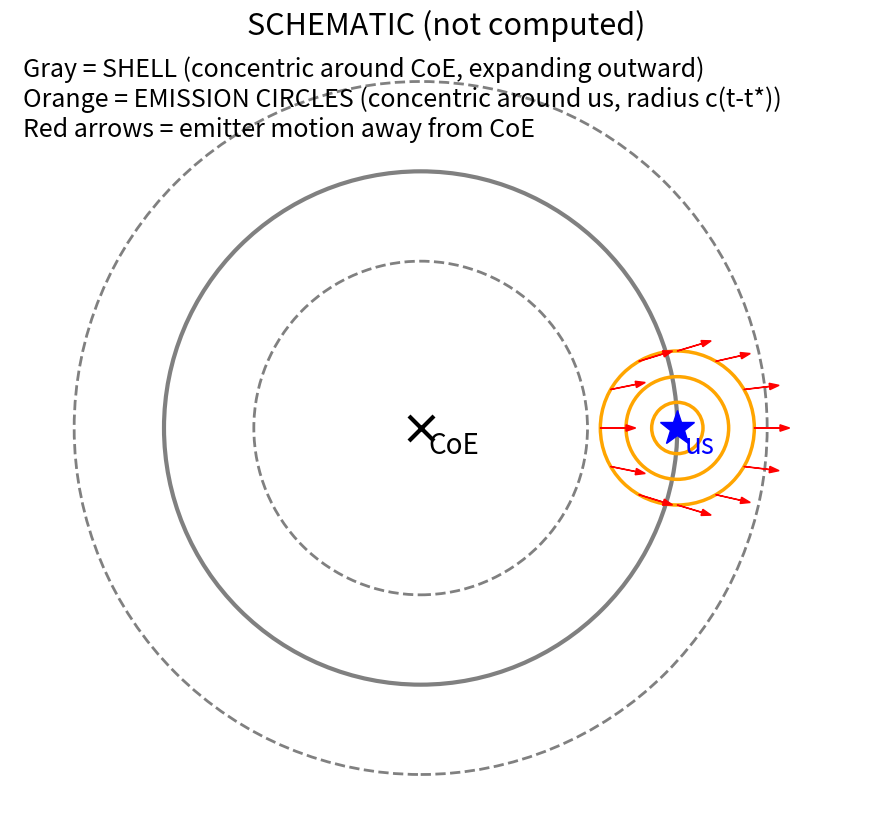

This figure's Python source:
import matplotlib.pyplot as plt, numpy as np
fig,ax=plt.subplots(figsize=(16,10));ax.set_aspect('equal')
D=1.0
for r,a in [(D-0.35,.5),(D,1),(D+0.35,.5)]:
    ax.add_patch(plt.Circle((0,0),r,fill=False,color='gray',lw=2*a+1,ls='-' if a==1 else '--'))
ax.plot(0,0,'kx',ms=18,mew=3);ax.text(0.03,-0.1,'CoE',fontsize=20)
ox,oy=D,0;ax.plot(ox,oy,'b*',ms=26);ax.text(ox+.03,oy-.1,'us',fontsize=20,color='b')
for r in [0.1,0.2,0.3]:
    ax.add_patch(plt.Circle((ox,oy),r,fill=False,color='orange',lw=2.5))
for th in np.linspace(0,2*np.pi,12,endpoint=False):
    x,y=ox+0.3*np.cos(th),oy+0.3*np.sin(th);u=np.array([x,y])/np.hypot(x,y)
    ax.arrow(x,y,.1*u[0],.1*u[1],head_width=.025,color='red')
ax.text(-1.55,1.45,'Gray = SHELL (concentric around CoE, expanding outward)\nOrange = EMISSION CIRCLES (concentric around us, radius c(t-t*))\nRed arrows = emitter motion away from CoE',fontsize=18,va='top')
ax.set_xlim(-1.6,1.8);ax.set_ylim(-1.5,1.5);ax.axis('off')
ax.set_title('SCHEMATIC (not computed)',fontsize=22)
plt.savefig('geom.png',dpi=100,bbox_inches='tight')
